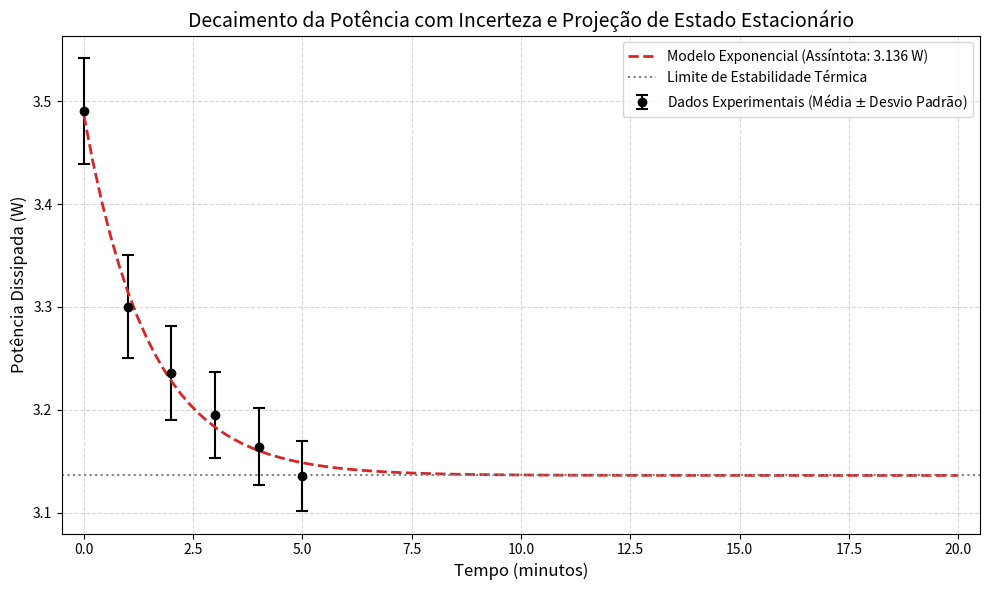

Recreate this plot in Python.
import pandas as pd
import numpy as np
import matplotlib.pyplot as plt
from scipy.optimize import curve_fit

# 1. Entrada dos Dados Brutos (Potência em Watts extraída das 5 tabelas)
tempos = np.array([0, 1, 2, 3, 4, 5])

P_t1 = [3.561, 3.384, 3.309, 3.261, 3.224, 3.190]
P_t2 = [3.510, 3.280, 3.237, 3.195, 3.163, 3.135]
P_t3 = [3.477, 3.283, 3.213, 3.173, 3.142, 3.115]
P_t4 = [3.420, 3.254, 3.186, 3.149, 3.125, 3.100]
P_t5 = [3.485, 3.301, 3.234, 3.196, 3.166, 3.139]

# Consolidando em um DataFrame
df_todas = pd.DataFrame([P_t1, P_t2, P_t3, P_t4, P_t5], columns=tempos)

# 2. Análise de Incerteza (Média e Desvio Padrão)
P_media = df_todas.mean()
P_std = df_todas.std()

# 3. Modelagem do Estado Estacionário (Assíntota)
# Função matemática que descreve o aquecimento (decaimento da potência)
def decaimento_exponencial(t, P_inf, P_0, tau):
    return P_inf + (P_0 - P_inf) * np.exp(-t / tau)

# Chute inicial para os parâmetros [P_inf, P_0, tau] para ajudar o algoritmo
chute_inicial = [3.0, 3.5, 2.0]

# Aplicando o Curve Fitting aos dados médios
parametros_otimizados, covariancia = curve_fit(decaimento_exponencial, tempos, P_media, p0=chute_inicial)
P_inf_opt, P_0_opt, tau_opt = parametros_otimizados

# Criando um vetor de tempo estendido para visualizar o limite (ex: 20 minutos)
tempos_projecao = np.linspace(0, 20, 100)
P_projetada = decaimento_exponencial(tempos_projecao, P_inf_opt, P_0_opt, tau_opt)

# 4. Visualização Gráfica
fig, ax = plt.subplots(figsize=(10, 6))

# Plotando os dados reais com barras de erro (Incerteza)
ax.errorbar(tempos, P_media, yerr=P_std, fmt='o', color='black', 
            capsize=4, capthick=1.5, label='Dados Experimentais (Média $\pm$ Desvio Padrão)')

# Plotando a curva de modelagem com a projeção da assíntota
ax.plot(tempos_projecao, P_projetada, '--', color='tab:red', linewidth=2,
        label=f'Modelo Exponencial (Assíntota: {P_inf_opt:.3f} W)')

# Destacando a linha da assíntota horizontal
ax.axhline(y=P_inf_opt, color='gray', linestyle=':', label='Limite de Estabilidade Térmica')

# Formatação
ax.set_xlabel('Tempo (minutos)', fontsize=12)
ax.set_ylabel('Potência Dissipada (W)', fontsize=12)
ax.set_title('Decaimento da Potência com Incerteza e Projeção de Estado Estacionário', fontsize=14)
ax.set_xlim(-0.5, 20.5)
ax.legend()
ax.grid(True, linestyle='--', alpha=0.5)

plt.tight_layout()
plt.show()

# Resultados impressos para colocar no texto da tese
print("--- RESULTADOS DA MODELAGEM ---")
print(f"Potência Inicial Teórica (P_0): {P_0_opt:.3f} W")
print(f"Potência Final Estável (P_inf): {P_inf_opt:.3f} W")
print(f"Constante de Tempo (tau): {tau_opt:.3f} min")
